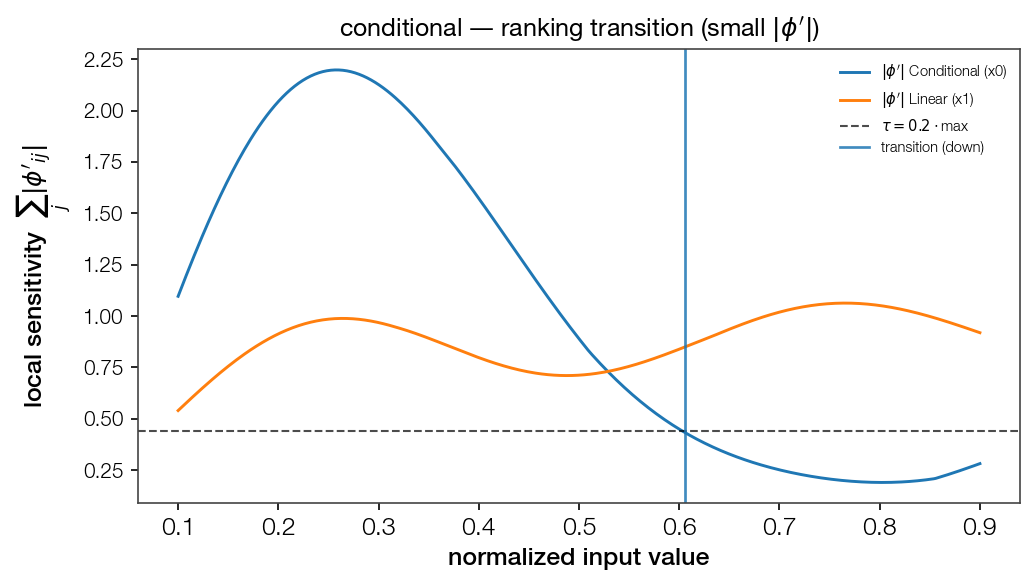

The table this chart was drawn from, first rows:
point, feat_idx, direction, dominant
0.6053, 0, down, False
